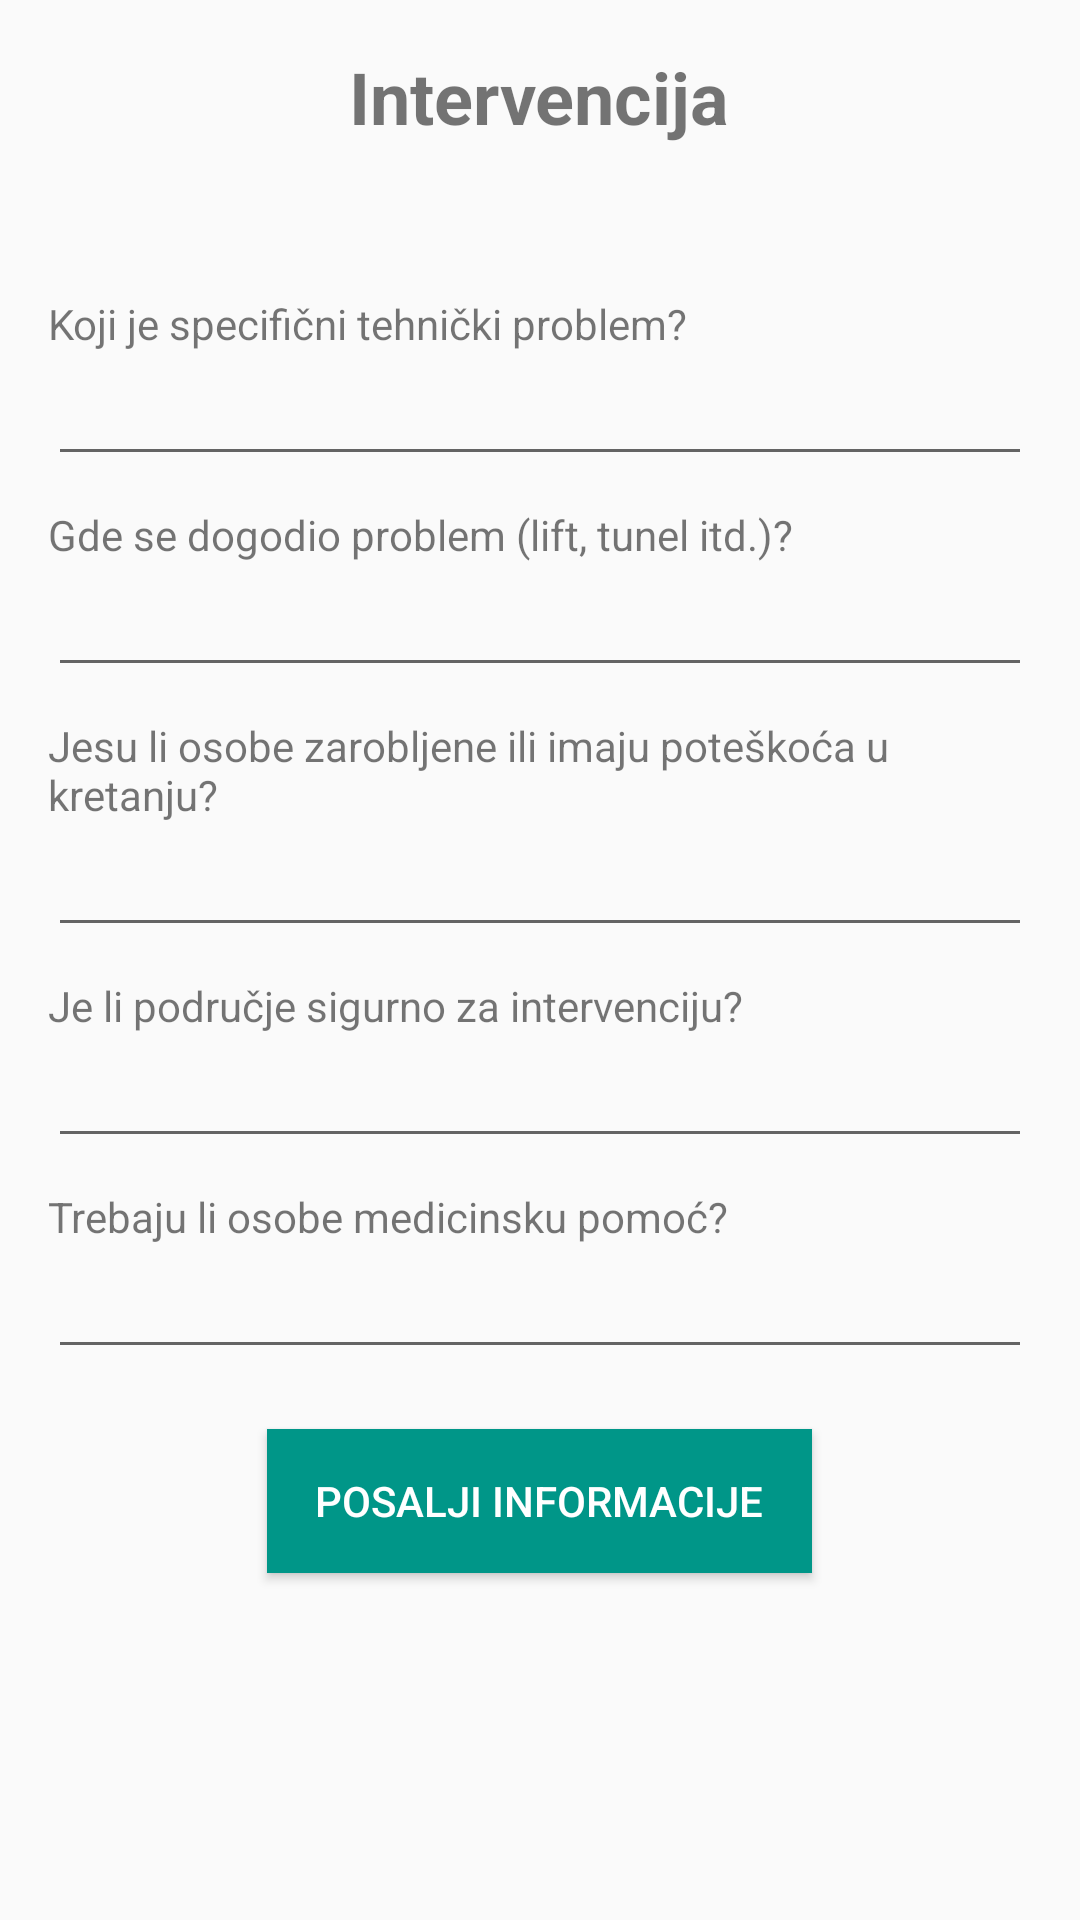

Reconstruct the res/layout file that produces this screen, plus the resources it refers to.
<!-- AndroidManifest.xml: application theme Theme.Emergrency_app -->
<!-- res/layout/activity_firefighters_interventions.xml -->
<?xml version="1.0" encoding="utf-8"?>
<LinearLayout xmlns:android="http://schemas.android.com/apk/res/android"
    android:layout_width="match_parent"
    android:layout_height="match_parent"
    android:orientation="vertical"
    android:padding="16dp">

    <TextView
        android:layout_width="wrap_content"
        android:layout_height="wrap_content"
        android:text="Intervencija"
        android:textSize="24sp"
        android:textStyle="bold"
        android:layout_gravity="center"
        android:layout_marginBottom="50dp" />

    
    <TextView
        android:layout_width="wrap_content"
        android:layout_height="wrap_content"
        android:text="Koji je specifični tehnički problem?" />

    <EditText
        android:id="@+id/dangerNatureEditText"
        android:layout_width="match_parent"
        android:layout_height="wrap_content"
        android:layout_marginBottom="10dp"/>

    <TextView
        android:layout_width="wrap_content"
        android:layout_height="wrap_content"
        android:text="Gde se dogodio problem (lift, tunel itd.)?" />

    <EditText
        android:id="@+id/dangerLocationEditText"
        android:layout_width="match_parent"
        android:layout_height="wrap_content"
        android:layout_marginBottom="10dp"/>

    <TextView
        android:layout_width="wrap_content"
        android:layout_height="wrap_content"
        android:text="Jesu li osobe zarobljene ili imaju poteškoća u kretanju?" />

    <EditText
        android:id="@+id/situationEditText"
        android:layout_width="match_parent"
        android:layout_height="wrap_content"
        android:layout_marginBottom="10dp"/>

    <TextView
        android:layout_width="wrap_content"
        android:layout_height="wrap_content"
        android:text="Je li područje sigurno za intervenciju?" />

    <EditText
        android:id="@+id/dangerEditText"
        android:layout_width="match_parent"
        android:layout_height="wrap_content"
        android:layout_marginBottom="10dp"/>

    <TextView
        android:layout_width="wrap_content"
        android:layout_height="wrap_content"
        android:text="Trebaju li osobe medicinsku pomoć?" />

    <EditText
        android:id="@+id/additionalInfoEditText"
        android:layout_width="match_parent"
        android:layout_height="wrap_content"
        android:layout_marginBottom="20dp"/>

    <Button
        android:id="@+id/sendInfoButton"
        android:layout_width="wrap_content"
        android:layout_height="wrap_content"
        android:text="Posalji informacije"
        android:layout_gravity="center"
        android:gravity="center"
        android:background="#009688"
        android:textColor="#FFFFFF"
        android:paddingStart="16dp"
        android:paddingEnd="16dp"
        android:paddingTop="8dp"
        android:paddingBottom="8dp"
        android:onClick="sendInfoOnClick"
        android:backgroundTint="#009688"
        android:radius="20dp"/>

</LinearLayout>
<!-- resources referenced by this layout -->
<resources>
  <style name="Theme.Emergrency_app" parent="Theme.AppCompat.DayNight.DarkActionBar">
          
          <item name="colorPrimary">@color/blue_500</item>
          <item name="colorPrimaryVariant">@color/blue_700</item>
          <item name="colorOnPrimary">@color/white</item>
          
          <item name="colorSecondary">@color/teal_200</item>
          <item name="colorSecondaryVariant">@color/teal_700</item>
          <item name="colorOnSecondary">@color/black</item>
          
          <item name="android:statusBarColor">?attr/colorPrimaryVariant</item>
          
          <item name="android:buttonTint">@color/red</item>
      </style>
  <color name="blue_500">#2196f3</color>
  <color name="blue_700">#1769aa</color>
  <color name="white">#FFFFFFFF</color>
  <color name="teal_200">#FF03DAC5</color>
  <color name="teal_700">#FF018786</color>
  <color name="black">#FF000000</color>
  <color name="red">#FF0000</color>
</resources>
